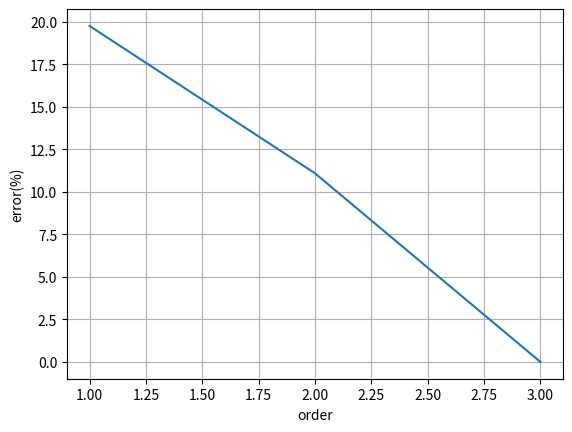

The script that saved this image:
import numpy as np
from sympy import integrate, Symbol
import matplotlib.pyplot as plt 

def f(x):
    return 0.2+25*x-200*x**2+675*x**3-900*x**4+400*x**5

def X(a,b,xd):
    return ((b + a) + (b - a)*xd)/2

def dx(a,b):
    return (b-a)/2

def order(num):
    if num==1:
        w = np.array([2])
        xd = np.array([0])
    if num==2:
        w = np.array([1,1])
        xd = np.array([-1/np.sqrt(3),1/np.sqrt(3)])
    if num==3:
        w = np.array([8/9,5/9,5/9])
        xd = np.array([0,-np.sqrt(3/5),np.sqrt(3/5)])
    return w,xd

def exact(a,b):
    x = Symbol('x')
    fcn = 0.2+25*x-200*x**2+675*x**3-900*x**4+400*x**5
    int_fcn = integrate(fcn,(x,a,b))
    return int_fcn

def main(a,b):
    errors = []
    F = []
    for num in [1,2,3]:
        w,xds = order(num)
        for xd in xds:
            F.append(f(X(a,b,xd)))
        dX = dx(a,b)
        I = np.dot(w,F)*dX
        print("Order {}'s answer is {}".format(num,I))
        err = np.abs(I-exact(a,b))*100/exact(a,b)
        errors.append(err)
        F = []
    print("")
    for ind,err in enumerate(errors):
        print("True percent error of order {} is {}%".format(ind+1,err))

    plt.plot([1,2,3],errors)
    plt.grid()
    plt.xlabel("order")
    plt.ylabel("error(%)")
    plt.show()

if __name__=="__main__":
    a = 0
    b = 0.8
    main(a,b)
